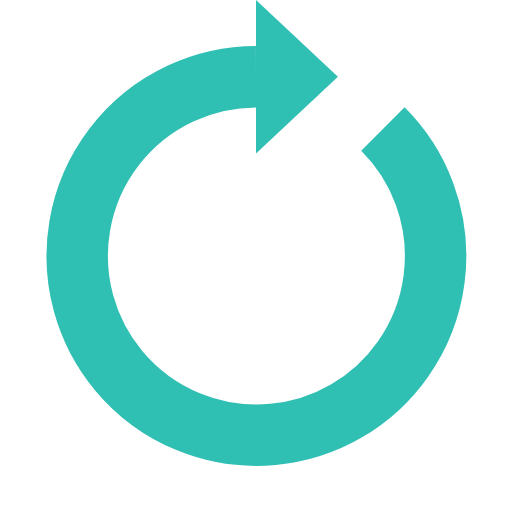
t = 0.00 s
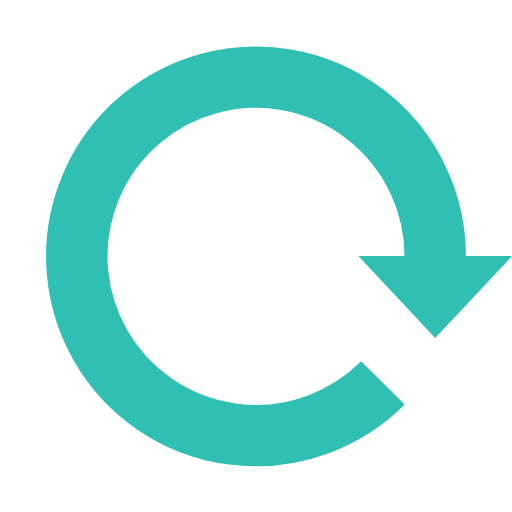
t = 0.23 s
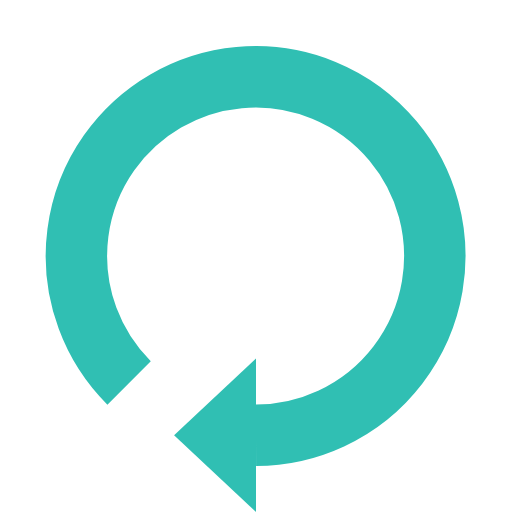
t = 0.45 s
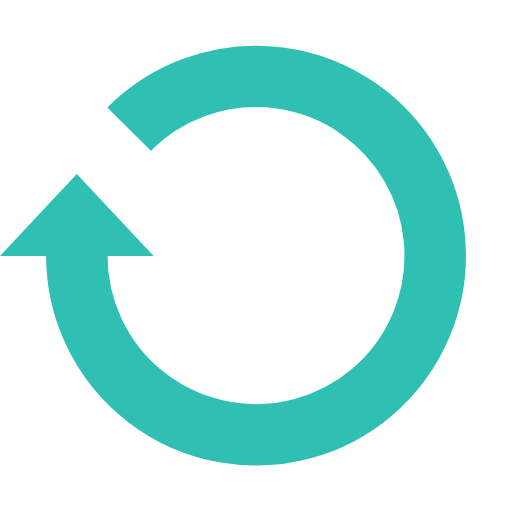
t = 0.68 s

The animated SVG that drew these frames (rendered in a browser with its animation timeline set to each time). Animation: 1 SMIL element (animateTransform=1); one cycle of 0.90 s, repeats indefinitely.

<?xml version="1.0" encoding="utf-8"?><svg width='60px' height='60px' xmlns="http://www.w3.org/2000/svg" viewBox="0 0 100 100" preserveAspectRatio="xMidYMid" class="uil-reload"><rect x="0" y="0" width="100" height="100" fill="none" class="bk"></rect><g><path d="M50 15A35 35 0 1 0 74.787 25.213" fill="none" stroke="#30bfb3" stroke-width="12px"></path><path d="M50 0L50 30L66 15L50 0" fill="#30bfb3"></path><animateTransform attributeName="transform" type="rotate" from="0 50 50" to="360 50 50" dur="0.9s" repeatCount="indefinite"></animateTransform></g></svg>
